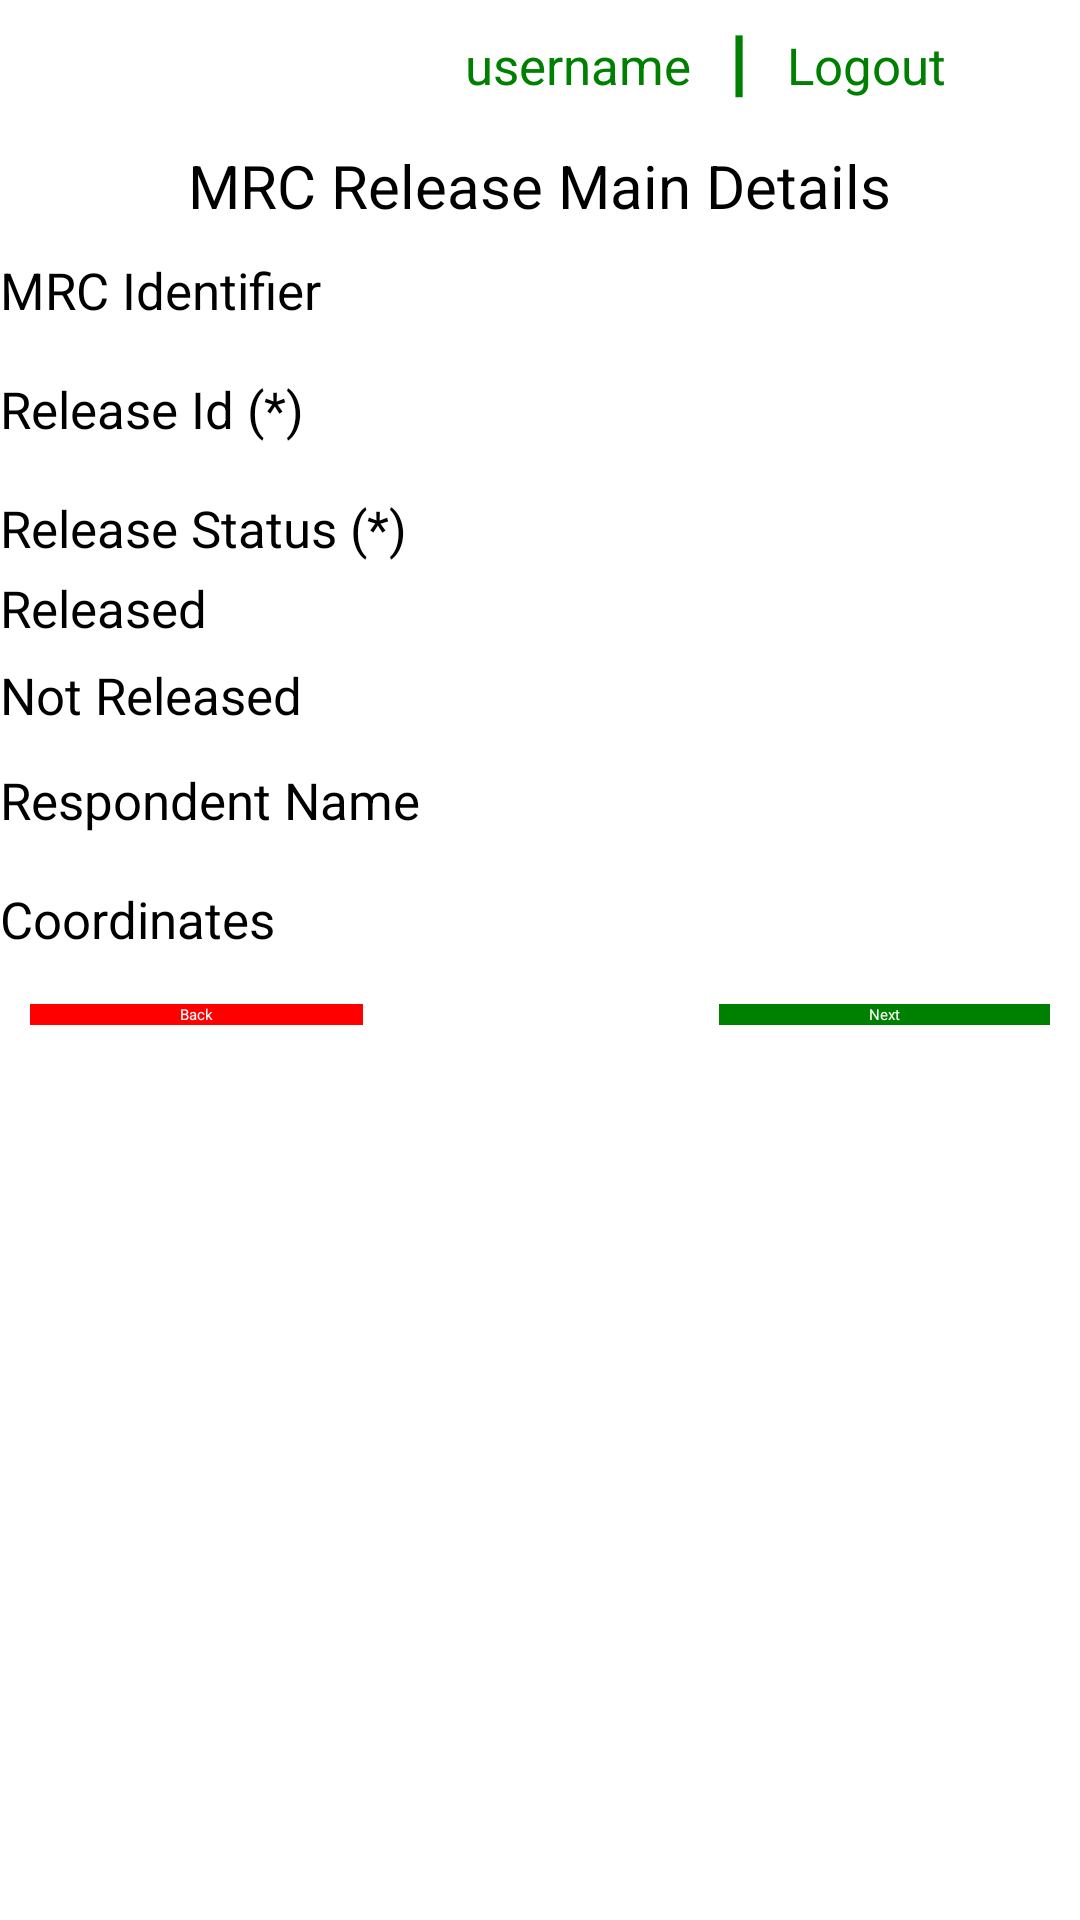

Here is an Android app screen rendered from its layout file. Give the layout XML and the strings, colors and styles it references.
<!-- AndroidManifest.xml: application theme Theme.WMP -->
<!-- res/layout/add_mrcrelease_main.xml -->
<?xml version="1.0" encoding="utf-8"?>
<ScrollView xmlns:android="http://schemas.android.com/apk/res/android"
    xmlns:app="http://schemas.android.com/apk/res-auto"
    xmlns:tools="http://schemas.android.com/tools"
    android:layout_width="fill_parent"
    android:layout_height="fill_parent">

    <LinearLayout
        android:layout_width="fill_parent"
        android:layout_height="fill_parent"
        android:background="@drawable/wallpaper"
        android:orientation="vertical">
        <LinearLayout
            android:layout_width="fill_parent"
            android:layout_height="wrap_content"
            android:orientation="horizontal"
            android:paddingLeft="155dp"
            android:paddingTop="10dp"
            android:paddingRight="10dp"
            android:paddingBottom="10dp">

            <TextView
                android:id="@+id/textViewUsername"
                android:layout_width="wrap_content"
                android:layout_height="wrap_content"
                android:background="@android:color/transparent"
                android:text="username"
                android:layout_marginRight="10dp"
                android:textColor="@color/green"
                android:textSize="17dp" />

            <TextView
                android:id="@+id/textViewSeperator"
                android:layout_width="wrap_content"
                android:layout_height="wrap_content"
                android:background="@android:color/transparent"
                android:text="┃"
                android:textColor="@color/green"
                android:layout_marginRight="10dp"
                android:textSize="17dp" />

            <TextView
                android:id="@+id/textViewName"
                android:layout_width="wrap_content"
                android:layout_height="wrap_content"
                android:background="@android:color/transparent"
                android:text="Logout"
                android:onClick="logout"
                android:textColor="@color/green"
                android:textSize="17dp" />

        </LinearLayout>
        <LinearLayout
            android:layout_width="match_parent"
            android:layout_height="wrap_content"
            android:gravity="center_horizontal">

            <TextView
                android:id="@+id/Title"
                android:layout_width="wrap_content"
                android:layout_height="wrap_content"
                android:layout_marginTop="5dp"
                android:background="@android:color/transparent"
                android:text="MRC Release Main Details"
                android:textColor="#000000"
                android:textSize="20dp" />
        </LinearLayout>


        <TextView
            android:id="@+id/textViewId"
            android:layout_width="match_parent"
            android:layout_height="wrap_content"
            android:layout_marginTop="10dp"
            android:background="@android:color/transparent"
            android:text="MRC Identifier"
            android:textColor="#000000"
            android:textSize="17dp" />

        <EditText
            android:id="@+id/editTextTrapId"
            android:layout_width="match_parent"
            android:layout_height="wrap_content"
            android:focusable="false"
            android:inputType="none" />
        <TextView
            android:id="@+id/textViewId"
            android:layout_width="match_parent"
            android:layout_height="wrap_content"
            android:layout_marginTop="10dp"
            android:background="@android:color/transparent"
            android:text="Release Id (*)"
            android:textColor="#000000"
            android:textSize="17dp" />

        <EditText
            android:id="@+id/editTextReleaseId"
            android:layout_width="match_parent"
            android:layout_height="wrap_content"
            android:inputType="textPersonName" />

        <TextView
            android:id="@+id/textViewStatus"
            android:layout_width="match_parent"
            android:layout_height="wrap_content"
            android:layout_marginTop="10dp"
            android:background="@android:color/transparent"
            android:text="Release Status (*)"
            android:textColor="#000000"
            android:textSize="17dp" />

        <RadioGroup
            android:id="@+id/ReleaseStatus"
            android:layout_width="fill_parent"
            android:layout_height="wrap_content">

            <RadioButton
                android:id="@+id/radioReleased"
                android:layout_width="wrap_content"
                android:layout_height="25dp"
                android:layout_marginTop="4dp"
                android:checked="false"
                android:text="Released"
                android:textSize="17dp" />

            <RadioButton
                android:id="@+id/radioNotReleased"
                android:layout_width="wrap_content"
                android:layout_height="25dp"
                android:layout_marginTop="4dp"
                android:checked="false"
                android:text="Not Released"
                android:textSize="17dp" />
        </RadioGroup>

        <TextView
            android:id="@+id/textViewRespondentName"
            android:layout_width="match_parent"
            android:layout_height="wrap_content"
            android:layout_marginTop="10dp"
            android:background="@android:color/transparent"
            android:text="Respondent Name"
            android:textColor="#000000"
            android:textSize="17dp" />

        <EditText
            android:id="@+id/editTextRespondentName"
            android:layout_width="match_parent"
            android:layout_height="wrap_content"
            android:focusable="false"
            android:inputType="none" />

        <TextView
            android:id="@+id/textViewCoordinates"
            android:layout_width="match_parent"
            android:layout_height="wrap_content"
            android:layout_marginTop="10dp"
            android:background="@android:color/transparent"
            android:text="Coordinates"
            android:textColor="#000000"
            android:textSize="17dp" />

        <EditText
            android:id="@+id/editTextLocation"
            android:layout_width="match_parent"
            android:layout_height="wrap_content"
            android:inputType="none"
            android:focusable="false"
            android:onClick="viewCoordinates"/>

        <RelativeLayout
            android:layout_width="fill_parent"
            android:layout_height="wrap_content"
            android:orientation="horizontal"
            android:paddingLeft="10dp"
            android:paddingTop="10dp"
            android:paddingRight="10dp"
            android:paddingBottom="10dp">

            <Button
                android:layout_width="wrap_content"
                android:layout_height="wrap_content"
                android:layout_alignParentLeft="true"
                android:background="#FF0000"
                android:paddingLeft="50dp"
                android:paddingRight="50dp"
                android:text="Back"
                android:textColor="#ffffff"
                android:onClick="goListView"
                app:backgroundTint="@color/red" />

            <Button
                android:layout_width="wrap_content"
                android:layout_height="wrap_content"
                android:layout_alignParentRight="true"
                android:background="#008000"
                android:onClick="goAdditionalMrc"
                android:paddingLeft="50dp"
                android:paddingRight="50dp"
                android:text="Next"
                android:textColor="#ffffff"
                app:backgroundTint="@color/green" />
        </RelativeLayout>
    </LinearLayout>
</ScrollView>
<!-- resources referenced by this layout -->
<resources>
  <color name="green">#008000</color>
  <color name="red">#FF0000</color>
</resources>
